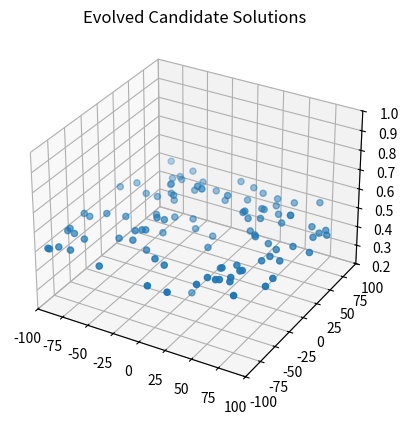
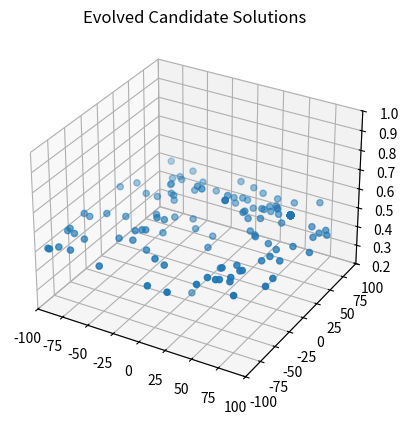
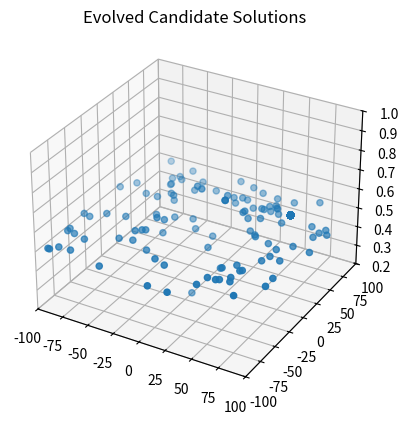
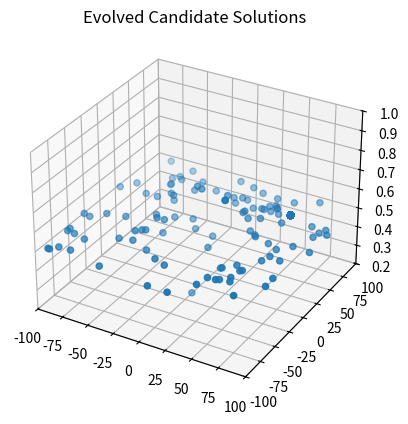
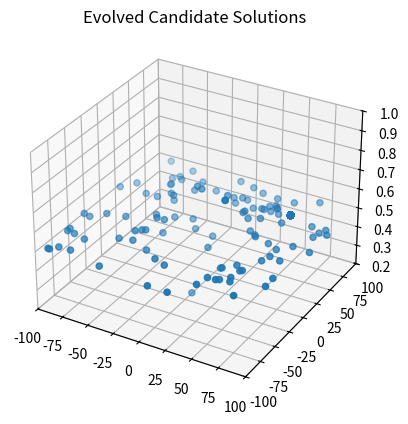
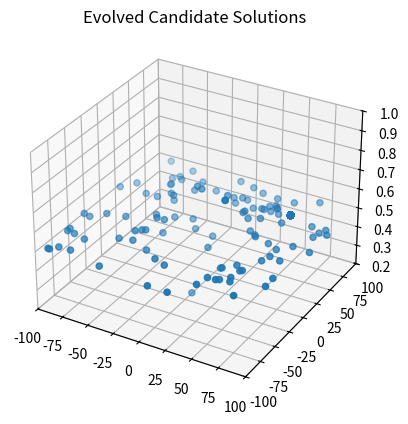
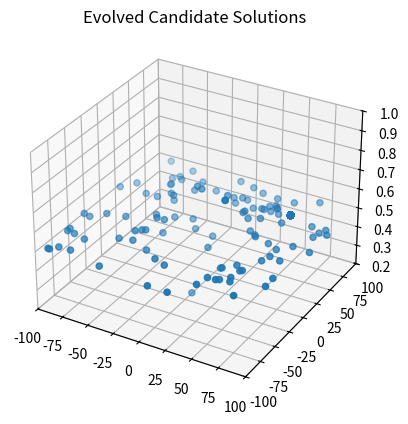
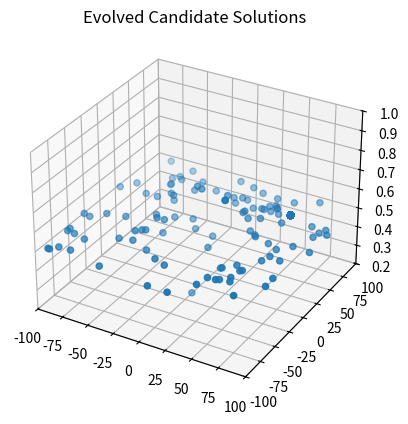
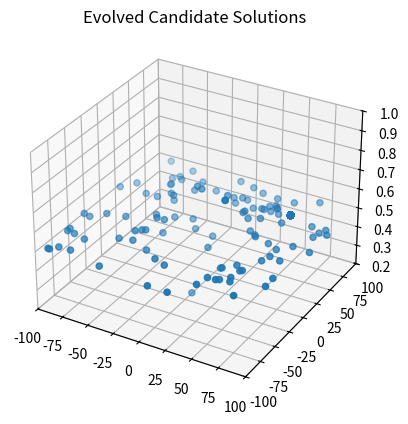
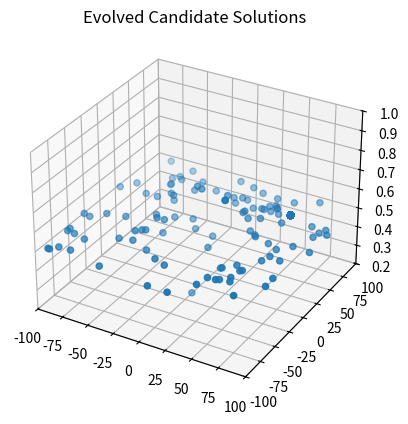
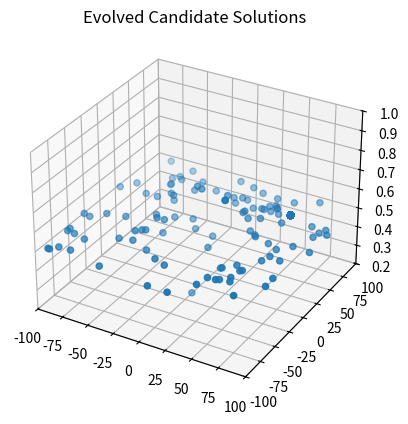
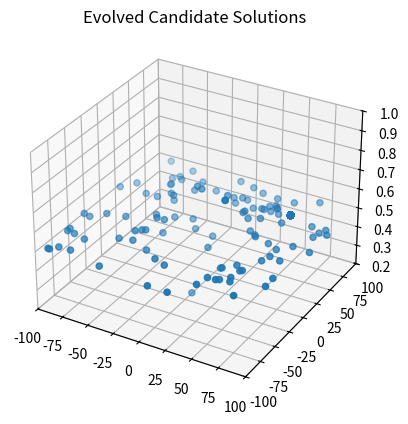
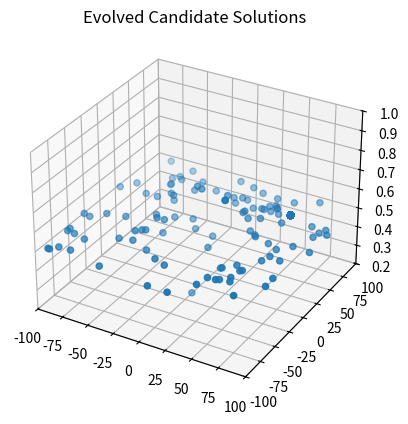
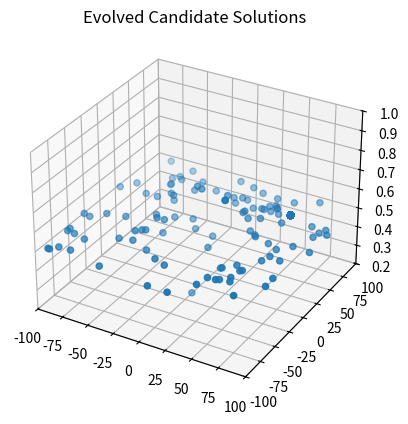
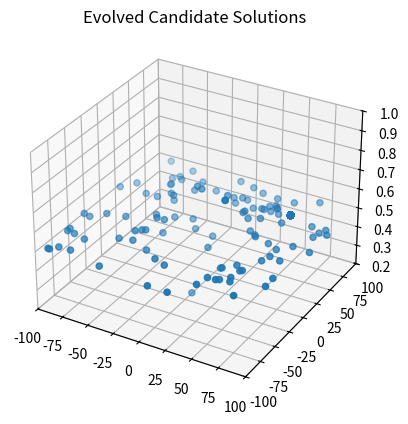
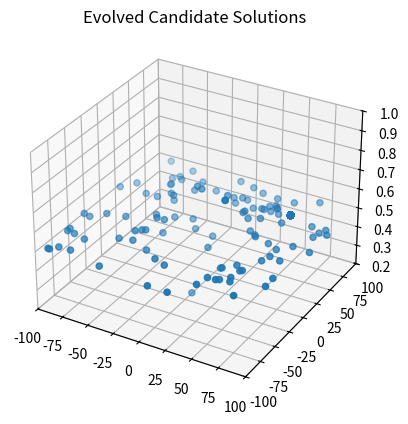

These charts were generated, in order, by the following Python code:
# -*- coding: utf-8 -*-
"""
Created on Fri Aug  2 19:31:41 2019

[redacted]
"""

import os
import random
import sys
import math
import matplotlib.pyplot as plt
from mpl_toolkits.mplot3d import Axes3D

#
#  A Simple Steady-State, Real-Coded Genetic Algorithm
#

class anIndividual:
    def __init__(self, specified_chromosome_length):
        self.chromosome = []
        self.fitness    = 0
        self.chromosome_length = specified_chromosome_length

    def randomly_generate(self,lb, ub):
        for i in range(self.chromosome_length):
            self.chromosome.append(random.uniform(lb, ub))
        self.fitness = 0

    def calculate_fitness(self):
        x2y2 = self.chromosome[0]**2 + self.chromosome[1]**2
        self.fitness = 0.5 + (math.sin(math.sqrt(x2y2))**2 - 0.5) / (1+0.001*x2y2)**2

    def print_individual(self, i):
        print("Chromosome "+str(i) +": " + str(self.chromosome) + " Fitness: " + str(self.fitness))

class aSimpleExploratoryAttacker:
    def __init__(self, population_size, chromosome_length, mutation_rate, lb, ub):
        if (population_size < 2):
            print("Error: Population Size must be greater than 2")
            sys.exit()
        self.population_size = population_size
        self.chromosome_length = chromosome_length
        self.mutation_amt = mutation_rate
        self.lb = lb
        self.ub = ub
        self.mutation_amt = mutation_rate * (ub - lb)
        self.population = []
        self.hacker_tracker_x = []
        self.hacker_tracker_y = []
        self.hacker_tracker_z = []

    def generate_initial_population(self):
        for i in range(self.population_size):
            individual = anIndividual(self.chromosome_length)
            individual.randomly_generate(self.lb,self.ub)
            individual.calculate_fitness()
            self.hacker_tracker_x.append(individual.chromosome[0])
            self.hacker_tracker_y.append(individual.chromosome[1])
            self.hacker_tracker_z.append(individual.fitness)
            self.population.append(individual)

    def get_worst_fit_individual(self):
        worst_fitness = 999999999.0  # For Maximization
        worst_individual = -1
        for i in range(self.population_size):
            if (self.population[i].fitness < worst_fitness):
                worst_fitness = self.population[i].fitness
                worst_individual = i
        return worst_individual

    def get_best_fitness(self):
        best_fitness = -99999999999.0
        best_individual = -1
        for i in range(self.population_size):
            if self.population[i].fitness > best_fitness:
                best_fitness = self.population[i].fitness
                best_individual = i
        return best_fitness

    def evolutionary_cycle(self):
        mom = random.randint(0,self.chromosome_length-1)
        dad = random.randint(0,self.chromosome_length-1)
        kid = self.get_worst_fit_individual()
        for j in range(self.chromosome_length):
            self.population[kid].chromosome[j] = random.uniform(self.population[mom].chromosome[j],self.population[dad].chromosome[j])
            self.population[kid].chromosome[j] += self.mutation_amt * random.gauss(0,1.0)
            if self.population[kid].chromosome[j] > self.ub:
                self.population[kid].chromosome[j] = self.ub
            if self.population[kid].chromosome[j] < self.lb:
                self.population[kid].chromosome[j] = self.lb
        self.population[kid].calculate_fitness()
        self.hacker_tracker_x.append(self.population[kid].chromosome[0])
        self.hacker_tracker_y.append(self.population[kid].chromosome[1])
        self.hacker_tracker_z.append(self.population[kid].fitness)

    def print_population(self):
        for i in range(self.population_size):
            self.population[i].print_individual(i)

    def print_best_max_fitness(self):
        best_fitness = -999999999.0  # For Maximization
        best_individual = -1
        for i in range(self.population_size):
            if self.population[i].fitness > best_fitness:
                best_fitness = self.population[i].fitness
                best_individual = i
        print("Best Indvidual: ",str(i)," ", self.population[i].chromosome, " Fitness: ", str(best_fitness))

    def plot_evolved_candidate_solutions(self):
        fig = plt.figure()
        ax1 = fig.add_subplot(1,1,1,projection='3d')
        ax1.scatter(self.hacker_tracker_x,self.hacker_tracker_y,self.hacker_tracker_z)
        plt.title("Evolved Candidate Solutions")
        ax1.set_xlim3d(-100.0,100.0)
        ax1.set_ylim3d(-100.0,100.0)
        ax1.set_zlim3d(0.2,1.0)
        plt.show()


ChromLength = 2
ub = 100.0
lb = -100.0
MaxEvaluations = 4000
plot = 1

PopSize = 100
mu_amt  = 0.0

simple_exploratory_attacker = aSimpleExploratoryAttacker(PopSize,ChromLength,mu_amt,lb,ub)

simple_exploratory_attacker.generate_initial_population()
simple_exploratory_attacker.print_population()

for i in range(MaxEvaluations-PopSize+1):
    simple_exploratory_attacker.evolutionary_cycle()
    if (i % PopSize == 0):
        if (plot == 1):
            simple_exploratory_attacker.plot_evolved_candidate_solutions()
        print("At Iteration: " + str(i))
        simple_exploratory_attacker.print_population()
    if (simple_exploratory_attacker.get_best_fitness() >= 0.99754):
        break

print("\nFinal Population\n")
simple_exploratory_attacker.print_population()
simple_exploratory_attacker.print_best_max_fitness()
print("Function Evaluations: " + str(PopSize+i))
simple_exploratory_attacker.plot_evolved_candidate_solutions()
